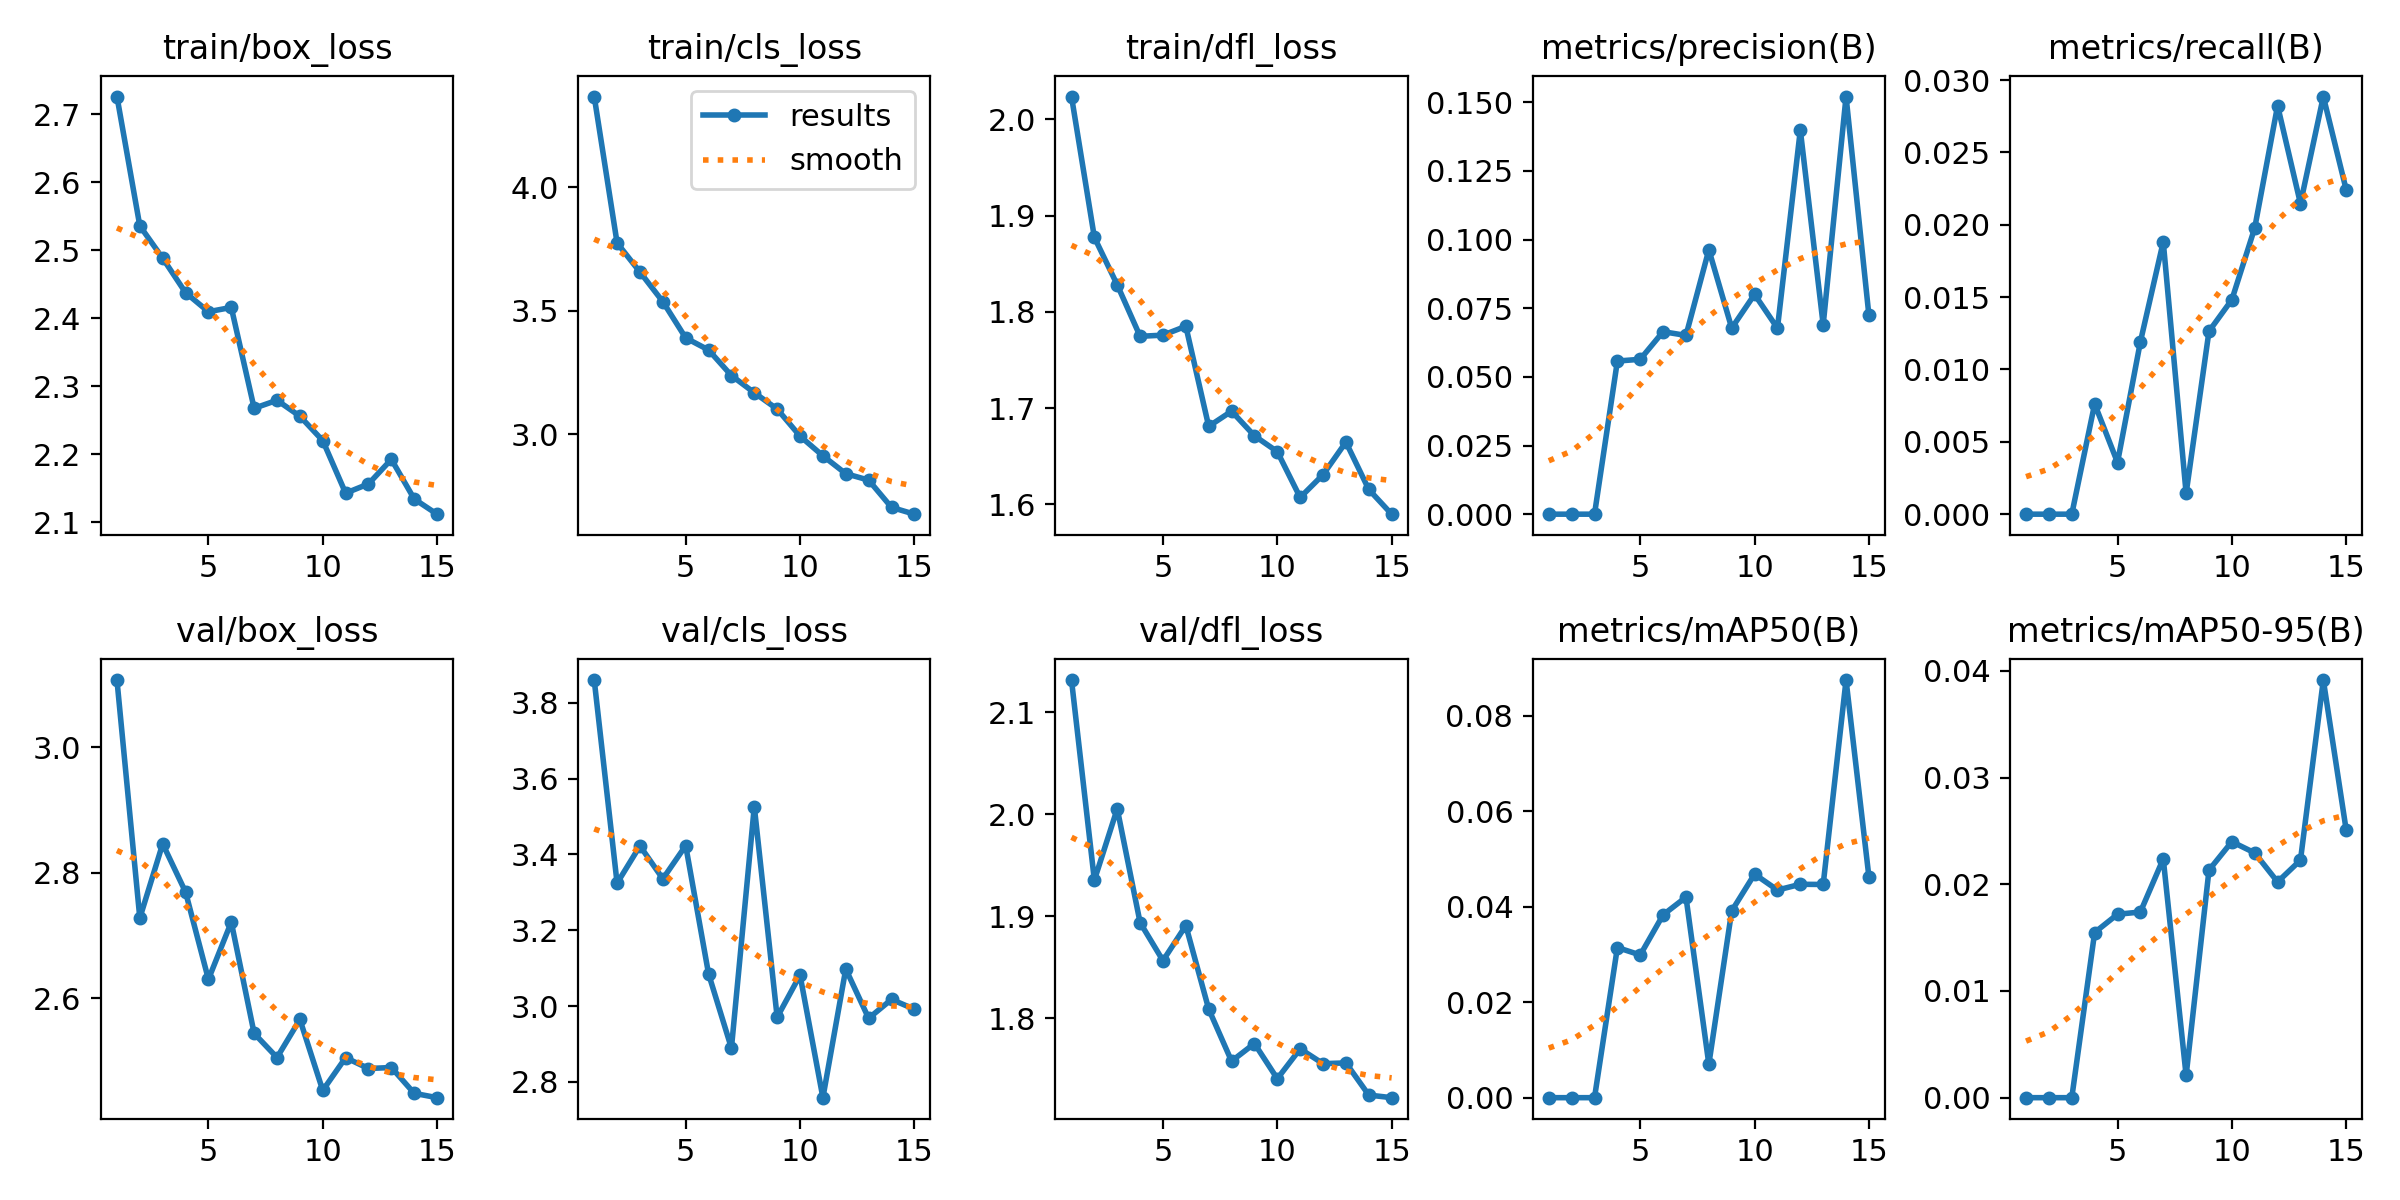

The data file committed next to this chart (first rows):
epoch, time, train/box_loss, train/cls_loss, train/dfl_loss, metrics/precision(B), metrics/recall(B), metrics/mAP50(B), metrics/mAP50-95(B), val/box_loss, val/cls_loss, val/dfl_loss, lr/pg0, lr/pg1, lr/pg2
1, 1512, 2.726, 4.368, 2.024, 0, 0, 0, 0, 3.107, 3.86, 2.132, 0.0001663, 0.0001663, 0.06691
2, 3003, 2.536, 3.775, 1.877, 0, 0, 0, 0, 2.728, 3.324, 1.935, 0.0003294, 0.0003294, 0.03374
3, 4511, 2.488, 3.657, 1.828, 0, 0, 0, 0, 2.846, 3.423, 2.005, 0.0004782, 0.0004782, 0.0005543
4, 5927, 2.437, 3.537, 1.775, 0.05575, 0.00762, 0.03147, 0.01548, 2.769, 3.336, 1.894, 0.0004527, 0.0004527, 0.0004527
5, 7297, 2.409, 3.39, 1.776, 0.05639, 0.00357, 0.0299, 0.01719, 2.63, 3.423, 1.856, 0.0004181, 0.0004181, 0.0004181
6, 8646, 2.416, 3.341, 1.785, 0.06644, 0.01191, 0.03832, 0.0174, 2.721, 3.085, 1.891, 0.0003763, 0.0003763, 0.0003763
7, 9953, 2.267, 3.237, 1.681, 0.06508, 0.01882, 0.04202, 0.02238, 2.544, 2.889, 1.809, 0.000329, 0.000329, 0.000329
8, 11274, 2.279, 3.168, 1.697, 0.09626, 0.00144, 0.00701, 0.00208, 2.506, 3.526, 1.758, 0.0002784, 0.0002784, 0.0002784
9, 12638, 2.256, 3.102, 1.671, 0.06775, 0.01264, 0.03914, 0.02133, 2.566, 2.971, 1.775, 0.0002266, 0.0002266, 0.0002266
10, 14022, 2.22, 2.992, 1.655, 0.08002, 0.01482, 0.04685, 0.02399, 2.453, 3.082, 1.741, 0.000176, 0.000176, 0.000176
11, 15477, 2.143, 2.912, 1.607, 0.06772, 0.01978, 0.04351, 0.02294, 2.506, 2.759, 1.77, 0.0001288, 0.0001288, 0.0001288
12, 16851, 2.156, 2.84, 1.631, 0.1399, 0.02823, 0.04472, 0.02022, 2.488, 3.098, 1.755, 8.68902e-05, 8.68902e-05, 8.68902e-05
13, 18261, 2.192, 2.813, 1.665, 0.06895, 0.02146, 0.04468, 0.02226, 2.49, 2.968, 1.756, 5.22683e-05, 5.22683e-05, 5.22683e-05
14, 19642, 2.134, 2.703, 1.615, 0.152, 0.02886, 0.08752, 0.03914, 2.449, 3.018, 1.725, 2.63975e-05, 2.63975e-05, 2.63975e-05
15, 21008, 2.112, 2.675, 1.59, 0.07235, 0.02242, 0.04628, 0.02508, 2.442, 2.992, 1.722, 1.04085e-05, 1.04085e-05, 1.04085e-05
